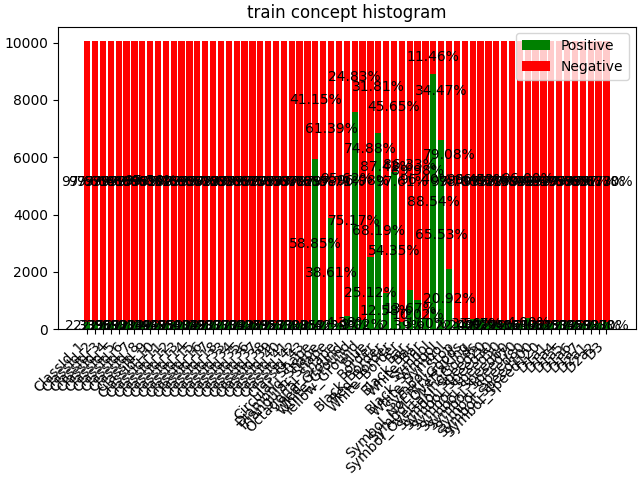

Data behind this chart, as committed beside it:
, Negative, Positive
ClassId_1, 9827, 234.0
ClassId_2, 9821, 240.0
ClassId_3, 9824, 237.0
ClassId_4, 9821, 240.0
ClassId_5, 9828, 233.0
ClassId_6, 9829, 232.0
ClassId_7, 9826, 235.0
ClassId_8, 9821, 240.0
ClassId_9, 9816, 245.0
ClassId_10, 9831, 230.0
ClassId_11, 9835, 226.0
ClassId_12, 9829, 232.0
ClassId_13, 9820, 241.0
ClassId_14, 9826, 235.0
ClassId_15, 9831, 230.0
ClassId_16, 9832, 229.0
ClassId_17, 9823, 238.0
ClassId_18, 9823, 238.0
ClassId_33, 9830, 231.0
ClassId_34, 9826, 235.0
ClassId_35, 9827, 234.0
ClassId_36, 9835, 226.0
ClassId_37, 9831, 230.0
ClassId_38, 9825, 236.0
ClassId_39, 9833, 228.0
ClassId_40, 9827, 234.0
ClassId_41, 9830, 231.0
ClassId_42, 9832, 229.0
ClassId_43, 9825, 236.0
Circular_Shape, 4140, 5921
Diamond_Shape, 9818, 243.0
Triangular_Shape, 6176, 3885
Octagonal_Shape, 9831, 230.0
Red_Ground, 9620, 441.0
White_Ground, 2498, 7563
Yellow_Ground, 9757, 304.0
Blue, 7534, 2527
Border, 3200, 6861
Black_Border, 8795, 1266
Red_Border, 4593, 5468
White_Border, 9821, 240.0
Bar, 8686, 1375
Black_Bar, 9053, 1008
White_Bar, 9699, 362.0
Symbol, 1153, 8908
Black_Symbol, 3468, 6593
White_Symbol, 7956, 2105
Symbol_Stop, 9836, 225.0
Symbol_NoEntryGoods, 9860, 201.0
Symbol_Overtaking, 9703, 358.0
Symbol_OvertakingGoods, 9712, 349.0
Symbol_Speed20, 9831, 230.0
Symbol_Speed30, 9836, 225.0
Symbol_Speed50, 9850, 211.0
Symbol_Speed60, 9844, 217.0
Symbol_Speed70, 9839, 222.0
Symbol_Speed80, 9659, 402.0
Symbol_Speed100, 9854, 207.0
Symbol_Speed120, 9879, 182.0
D1a1, 9835, 226.0
... 7 more rows
